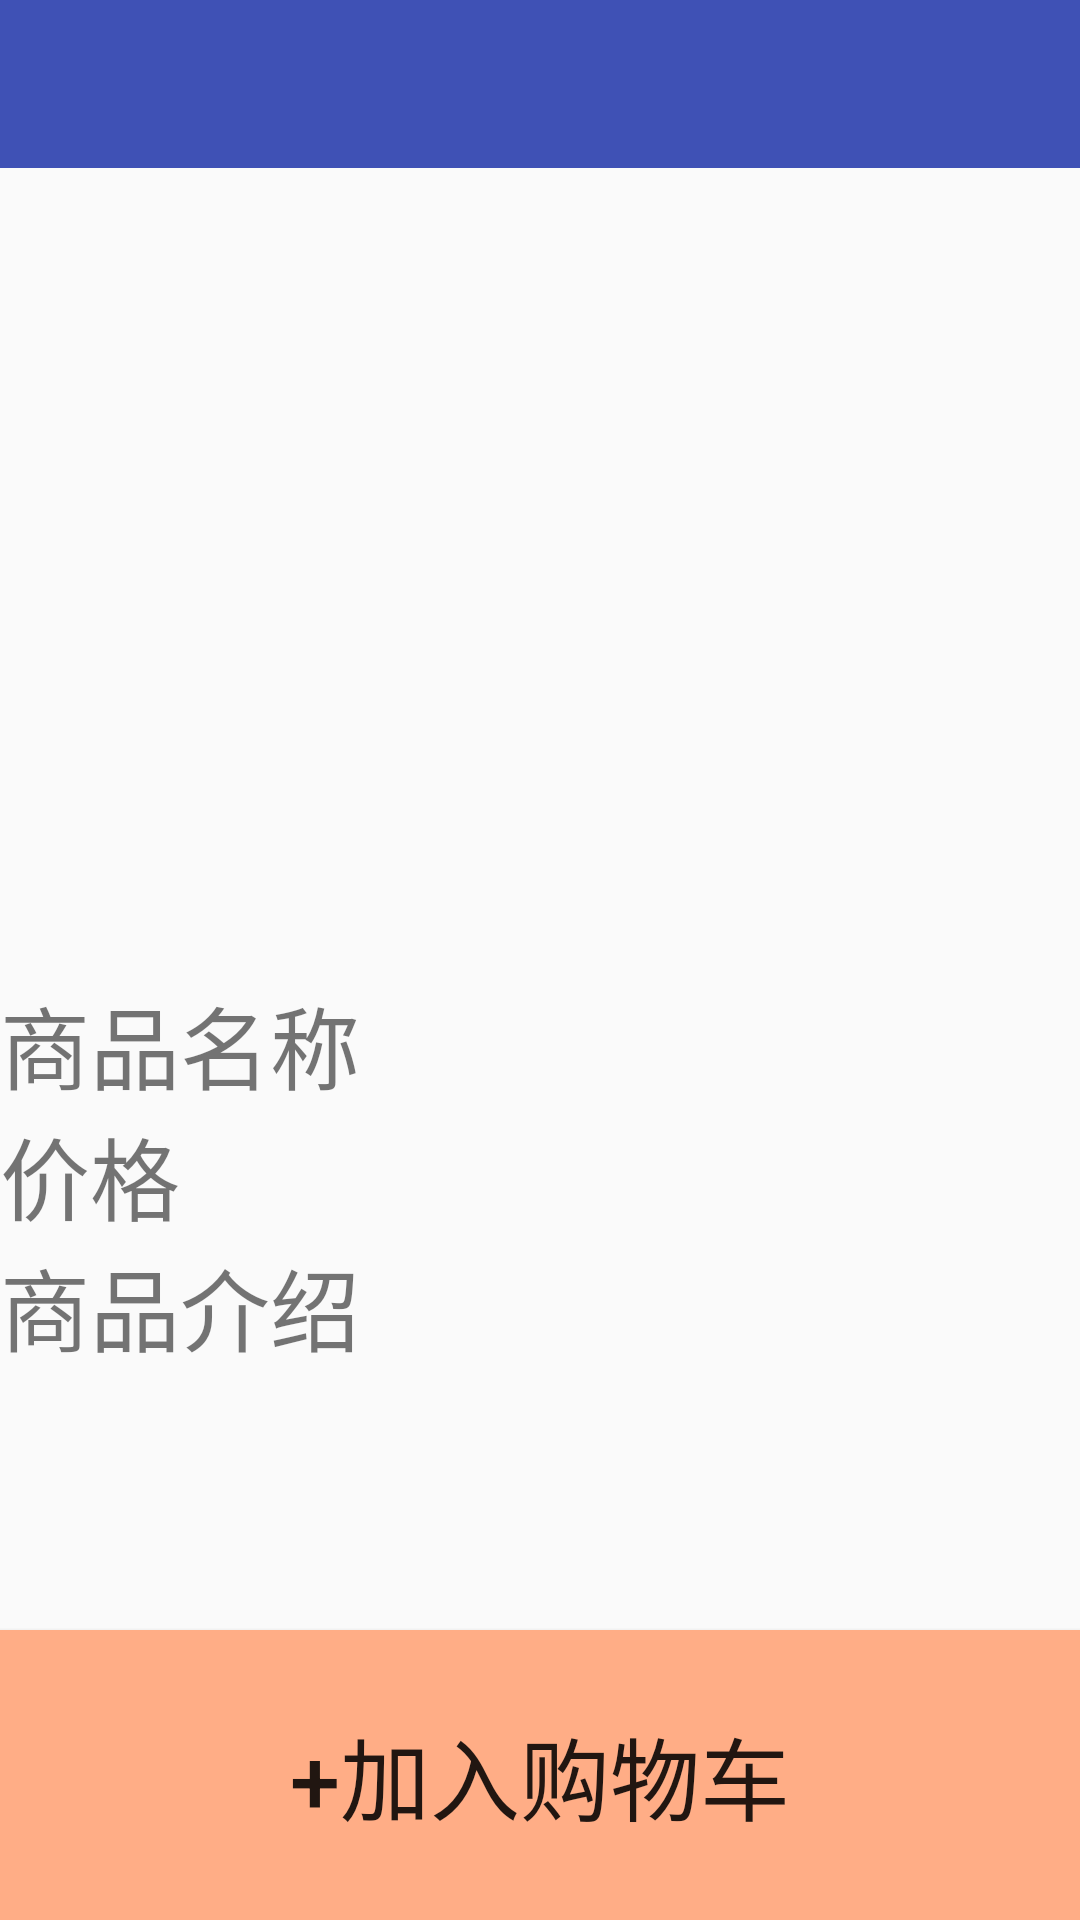

Android layout source for this screen:
<!-- AndroidManifest.xml: application theme AppTheme -->
<!-- res/layout/activity_goods.xml -->
<?xml version="1.0" encoding="utf-8"?>
<LinearLayout xmlns:android="http://schemas.android.com/apk/res/android"
    android:layout_width="match_parent"
    android:layout_height="match_parent"
    android:orientation="vertical">
    <android.support.v7.widget.Toolbar
        android:background="@color/colorPrimary"
        android:id="@+id/goods_poupwindows_tb"
        android:layout_width="match_parent"
        android:layout_height="?attr/actionBarSize"
        android:theme="@style/Base.Theme.AppCompat.Light"
      >
        <Button
            android:onClick="backOnemore"
            android:id="@+id/goods_poupwindows_back"
            android:background="@drawable/goback"
            android:layout_width="30dp"
            android:layout_height="30dp" />
    </android.support.v7.widget.Toolbar>
    <ImageView
        android:id="@+id/iv_goods"
        android:layout_width="match_parent"
        android:layout_height="270dp" />
    <TextView
        android:id="@+id/tv_goods_commodityName"
        android:text="商品名称"
        android:textSize="30dp"
        android:layout_width="match_parent"
        android:layout_height="wrap_content" />
    <TextView
        android:id="@+id/tv_goods_price"
        android:text="价格"
        android:textSize="30dp"
        android:layout_width="match_parent"
        android:layout_height="wrap_content" />
    <TextView
        android:id="@+id/tv_goods_intro"
        android:text="商品介绍"
        android:textSize="30dp"
        android:layout_width="match_parent"
        android:layout_height="130dp" />

    <Button
        android:id="@+id/bt_goods_add"
        android:text="+加入购物车"
        android:textSize="30dp"
        android:background="@color/coloeOrange"
        android:layout_width="match_parent"
        android:layout_height="match_parent" />

</LinearLayout>
<!-- resources referenced by this layout -->
<resources>
  <color name="coloeOrange">#FFAd86</color>
  <color name="colorPrimary">#3F51B5</color>
  <style name="AppTheme" parent="Theme.AppCompat.Light.NoActionBar">
          
          <item name="colorPrimary">@color/colorPrimary</item>
          <item name="colorPrimaryDark">@color/colorPrimaryDark</item>
          <item name="colorAccent">@color/colorAccent</item>
      </style>
  <color name="colorPrimaryDark">#303F9F</color>
  <color name="colorAccent">#FF4081</color>
</resources>
